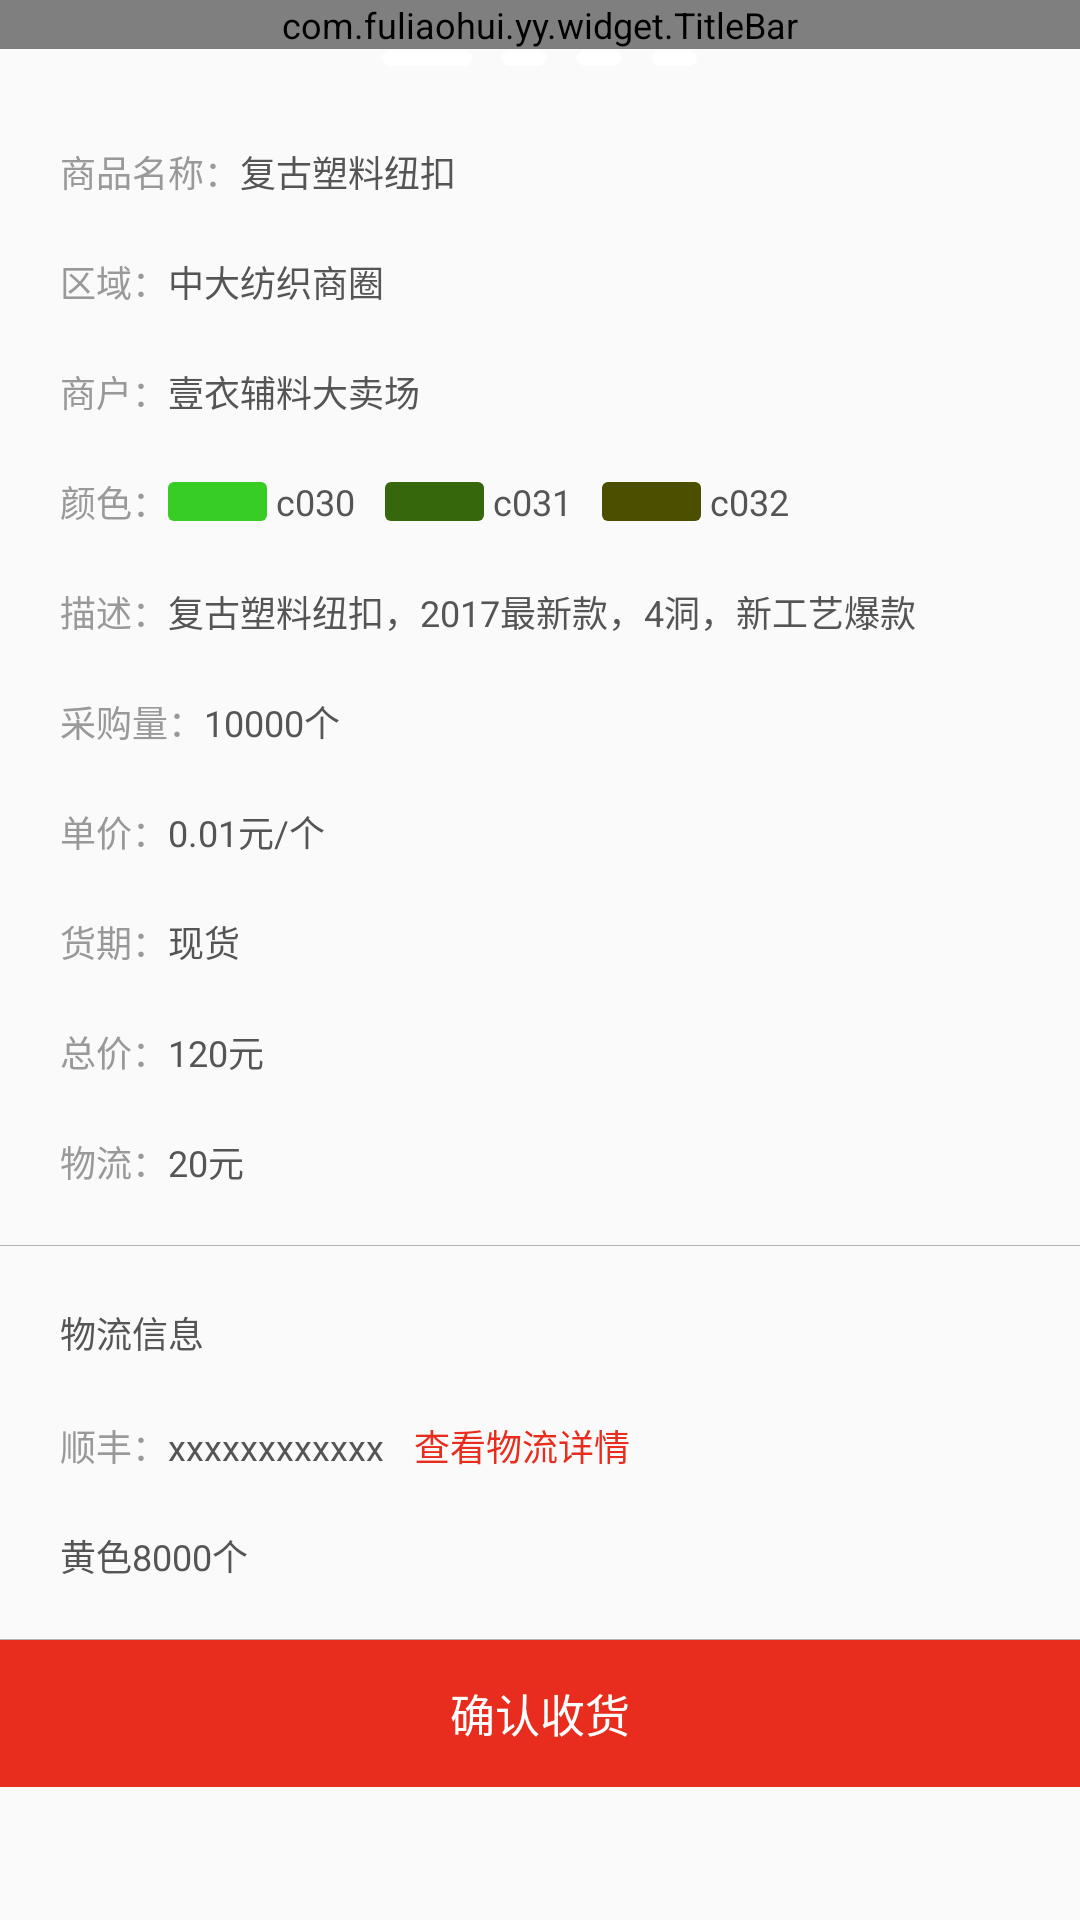

Write the Android layout XML for this screen, with the resource values it uses.
<!-- AndroidManifest.xml: activity theme ActivityTheme -->
<!-- res/layout/activity_order_detail.xml -->
<?xml version="1.0" encoding="utf-8"?>
<LinearLayout xmlns:android="http://schemas.android.com/apk/res/android"
              xmlns:tools="http://schemas.android.com/tools"
              android:orientation="vertical"
              android:layout_width="match_parent"
              android:layout_height="match_parent">

    <com.fuliaohui.yy.widget.TitleBar
        android:id="@+id/title_bar"
        android:layout_width="match_parent"
        android:layout_height="wrap_content"/>
    <ScrollView
        android:layout_width="match_parent"
        android:layout_height="match_parent">
        <LinearLayout
            android:layout_width="match_parent"
            android:layout_height="match_parent"
            android:orientation="vertical">

            <RelativeLayout
                android:layout_width="match_parent"
                android:layout_height="wrap_content">
                <ImageView
                    android:src="@drawable/new_product_detail_img_2"
                    android:layout_width="match_parent"
                    android:layout_height="wrap_content"
                    android:adjustViewBounds="true"
                    android:scaleType="centerInside"/>
                <ImageView
                    android:layout_centerHorizontal="true"
                    android:layout_alignParentBottom="true"
                    android:src="@drawable/muil_img"
                    android:layout_width="105dp"
                    android:layout_height="12dp"
                    android:paddingBottom="6dp"/>
            </RelativeLayout>

            <LinearLayout
                tools:visibility="gone"
                android:paddingTop="20dp"
                android:paddingRight="20dp"
                android:paddingLeft="20dp"
                android:layout_width="match_parent"
                android:layout_height="wrap_content"
                android:orientation="vertical">

                <LinearLayout style="@style/NewProductDetailInfoLine">
                    <TextView style="@style/NewProductDetailInfoTitle"
                              android:text="商品名称：" />
                    <TextView style="@style/NewProductDetailInfoContent"
                              android:text="复古塑料纽扣" />
                </LinearLayout>

                <LinearLayout style="@style/NewProductDetailInfoLine">
                    <TextView style="@style/NewProductDetailInfoTitle"
                              android:text="区域：" />
                    <TextView style="@style/NewProductDetailInfoContent"
                              android:text="中大纺织商圈" />
                </LinearLayout>

                <LinearLayout style="@style/NewProductDetailInfoLine">
                    <TextView style="@style/NewProductDetailInfoTitle"
                              android:text="商户：" />
                    <TextView style="@style/NewProductDetailInfoContent"
                              android:text="壹衣辅料大卖场" />
                </LinearLayout>

                <LinearLayout style="@style/NewProductDetailInfoLine"
                              android:gravity="center_vertical">
                    <TextView style="@style/NewProductDetailInfoTitle"
                              android:text="颜色："/>
                    <TextView
                        android:layout_width="33dp"
                        android:layout_height="13dp"
                        android:background="@drawable/shape_product_color_1"/>
                    <TextView style="@style/NewProductDetailInfoContent"
                              android:paddingLeft="3dp"
                              android:paddingRight="10dp"
                              android:text="c030"/>
                    <TextView
                        android:layout_width="33dp"
                        android:layout_height="13dp"
                        android:background="@drawable/shape_product_color_2"/>
                    <TextView style="@style/NewProductDetailInfoContent"
                              android:paddingLeft="3dp"
                              android:paddingRight="10dp"
                              android:text="c031"/>
                    <TextView
                        android:layout_width="33dp"
                        android:layout_height="13dp"
                        android:background="@drawable/shape_product_color_3"/>
                    <TextView style="@style/NewProductDetailInfoContent"
                              android:paddingLeft="3dp"
                              android:paddingRight="10dp"
                              android:text="c032"/>
                </LinearLayout>

                <LinearLayout style="@style/NewProductDetailInfoLine">
                    <TextView style="@style/NewProductDetailInfoTitle"
                              android:text="描述：" />
                    <TextView style="@style/NewProductDetailInfoContent"
                              android:text="复古塑料纽扣，2017最新款，4洞，新工艺爆款" />
                </LinearLayout>

                <LinearLayout style="@style/NewProductDetailInfoLine">
                    <TextView style="@style/NewProductDetailInfoTitle"
                              android:text="采购量：" />
                    <TextView style="@style/NewProductDetailInfoContent"
                              android:text="10000个" />
                </LinearLayout>

                <LinearLayout style="@style/NewProductDetailInfoLine">
                    <TextView style="@style/NewProductDetailInfoTitle"
                              android:text="单价：" />
                    <TextView style="@style/NewProductDetailInfoContent"
                              android:text="0.01元/个" />
                </LinearLayout>

                <LinearLayout style="@style/NewProductDetailInfoLine">
                    <TextView style="@style/NewProductDetailInfoTitle"
                              android:text="货期：" />
                    <TextView style="@style/NewProductDetailInfoContent"
                              android:text="现货" />
                </LinearLayout>

                <LinearLayout style="@style/NewProductDetailInfoLine">
                    <TextView style="@style/NewProductDetailInfoTitle"
                              android:text="总价：" />
                    <TextView style="@style/NewProductDetailInfoContent"
                              android:text="120元" />
                </LinearLayout>

                <LinearLayout style="@style/NewProductDetailInfoLine">
                    <TextView style="@style/NewProductDetailInfoTitle"
                              android:text="物流：" />
                    <TextView style="@style/NewProductDetailInfoContent"
                              android:text="20元" />
                </LinearLayout>
            </LinearLayout>
            <TextView style="@style/LineX_b2b2b2" />
            <LinearLayout
                android:paddingTop="20dp"
                android:paddingRight="20dp"
                android:paddingLeft="20dp"
                android:layout_width="match_parent"
                android:layout_height="wrap_content"
                android:orientation="vertical">
                <TextView
                    android:textColor="@color/black_555555"
                    android:textSize="@dimen/font_36"
                    android:layout_marginBottom="20dp"
                    android:text="物流信息"
                    android:layout_width="wrap_content"
                    android:layout_height="wrap_content"/>
                <LinearLayout style="@style/NewProductDetailInfoLine">
                    <TextView style="@style/NewProductDetailInfoTitle"
                              android:text="顺丰：" />
                    <TextView style="@style/NewProductDetailInfoContent"
                              android:text="xxxxxxxxxxxx" />
                    <TextView
                        android:layout_marginLeft="10dp"
                        android:layout_width="wrap_content"
                        android:layout_height="wrap_content"
                        android:textSize="@dimen/font_36"
                        android:textColor="@color/red_e82c1d"
                        android:text="查看物流详情"
                        />
                </LinearLayout>

                <LinearLayout style="@style/NewProductDetailInfoLine">
                    <TextView style="@style/NewProductDetailInfoContent"
                              android:text="黄色8000个" />
                </LinearLayout>
            </LinearLayout>>
            <TextView style="@style/LineX_b2b2b2" />
            <LinearLayout
                android:layout_width="match_parent"
                android:layout_height="49dp">
                <Button
                    android:textSize="@dimen/font_45"
                    android:text="确认收货"
                    android:textColor="@color/white_ffffff"
                    android:background="@color/red_e82c1d"
                    android:layout_width="match_parent"
                    android:layout_height="match_parent" />
            </LinearLayout>

        </LinearLayout>

    </ScrollView>
</LinearLayout>
<!-- resources referenced by this layout -->
<resources>
  <color name="black_555555">#555555</color>
  <color name="red_e82c1d">#e82c1d</color>
  <color name="white_ffffff">#ffffff</color>
  <dimen name="font_36">12sp</dimen>
  <dimen name="font_45">15dp</dimen>
  <!-- drawable muil_img: png bitmap (drawable-hdpi, 489 bytes) -->
  <!-- drawable shape_product_color_1 (drawable) -->
  <?xml version="1.0" encoding="utf-8"?>
  <shape xmlns:android="http://schemas.android.com/apk/res/android">
      <corners android:radius="2dp"/>
      <solid android:color="#37cd25"/>
  </shape>
  <!-- drawable shape_product_color_2 (drawable) -->
  <?xml version="1.0" encoding="utf-8"?>
  <shape xmlns:android="http://schemas.android.com/apk/res/android">
      <corners android:radius="2dp"/>
      <solid android:color="#37670c"/>
  </shape>
  <!-- drawable shape_product_color_3 (drawable) -->
  <?xml version="1.0" encoding="utf-8"?>
  <shape xmlns:android="http://schemas.android.com/apk/res/android">
      <corners android:radius="2dp"/>
      <solid android:color="#4c4e00"/>
  </shape>
  <style name="LineX_b2b2b2">
          <item name="android:background">@color/gray_b2b2b2</item>
          <item name="android:layout_height">1px</item>
          <item name="android:layout_width">match_parent</item>
      </style>
  <style name="NewProductDetailInfoContent">
          <item name="android:layout_width">wrap_content</item>
          <item name="android:layout_height">wrap_content</item>
          <item name="android:textSize">@dimen/font_36</item>
          <item name="android:textColor">@color/black_555555</item>
      </style>
  <style name="NewProductDetailInfoLine">
          <item name="android:layout_width">wrap_content</item>
          <item name="android:layout_height">wrap_content</item>
          <item name="android:layout_marginBottom">19dp</item>
      </style>
  <style name="NewProductDetailInfoTitle">
          <item name="android:layout_width">wrap_content</item>
          <item name="android:layout_height">wrap_content</item>
          <item name="android:textSize">@dimen/font_36</item>
          <item name="android:textColor">@color/gray_999999</item>
      </style>
  <style name="ActivityTheme" parent="AppTheme">
          <item name="windowNoTitle">true</item>
          <item name="android:windowNoTitle">true</item>
          <item name="android:windowIsTranslucent">false</item>
      </style>
  <color name="gray_b2b2b2">#b2b2b2</color>
  <color name="gray_999999">#999999</color>
  <style name="AppTheme" parent="Theme.AppCompat.Light.DarkActionBar">
          
          <item name="android:textCursorDrawable">@null</item>
          <item name="android:textSize">@dimen/font_36</item>
          <item name="android:textColor">@color/black_555555</item>
      </style>
</resources>
